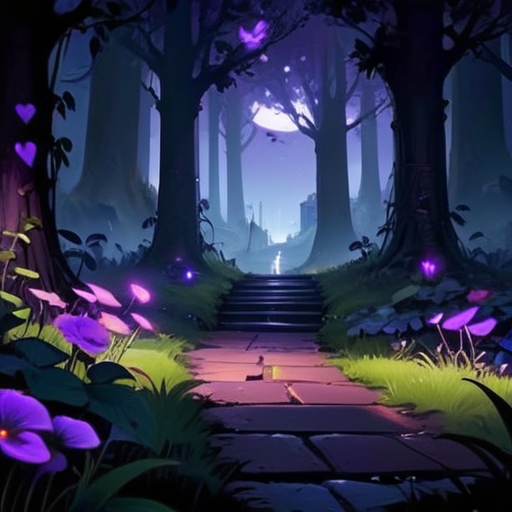
Generation parameters embedded in this image by AUTOMATIC1111 Stable Diffusion web UI or a fork of it (Forge, ...) (PNG 'parameters' text chunk):
Designing games with artistic intentions Dark Violet?, often emphasizing aesthetics, narrative, or experimental gameplay.
Negative prompt: traditional sculpture, digital art
Steps: 33, Sampler: DPM++ SDE Karras, CFG scale: 7, Seed: 402696270, Size: 512x512, Model hash: 75c3811b23, Model: starlightXLAnimated_v2, Version: v1.6.0